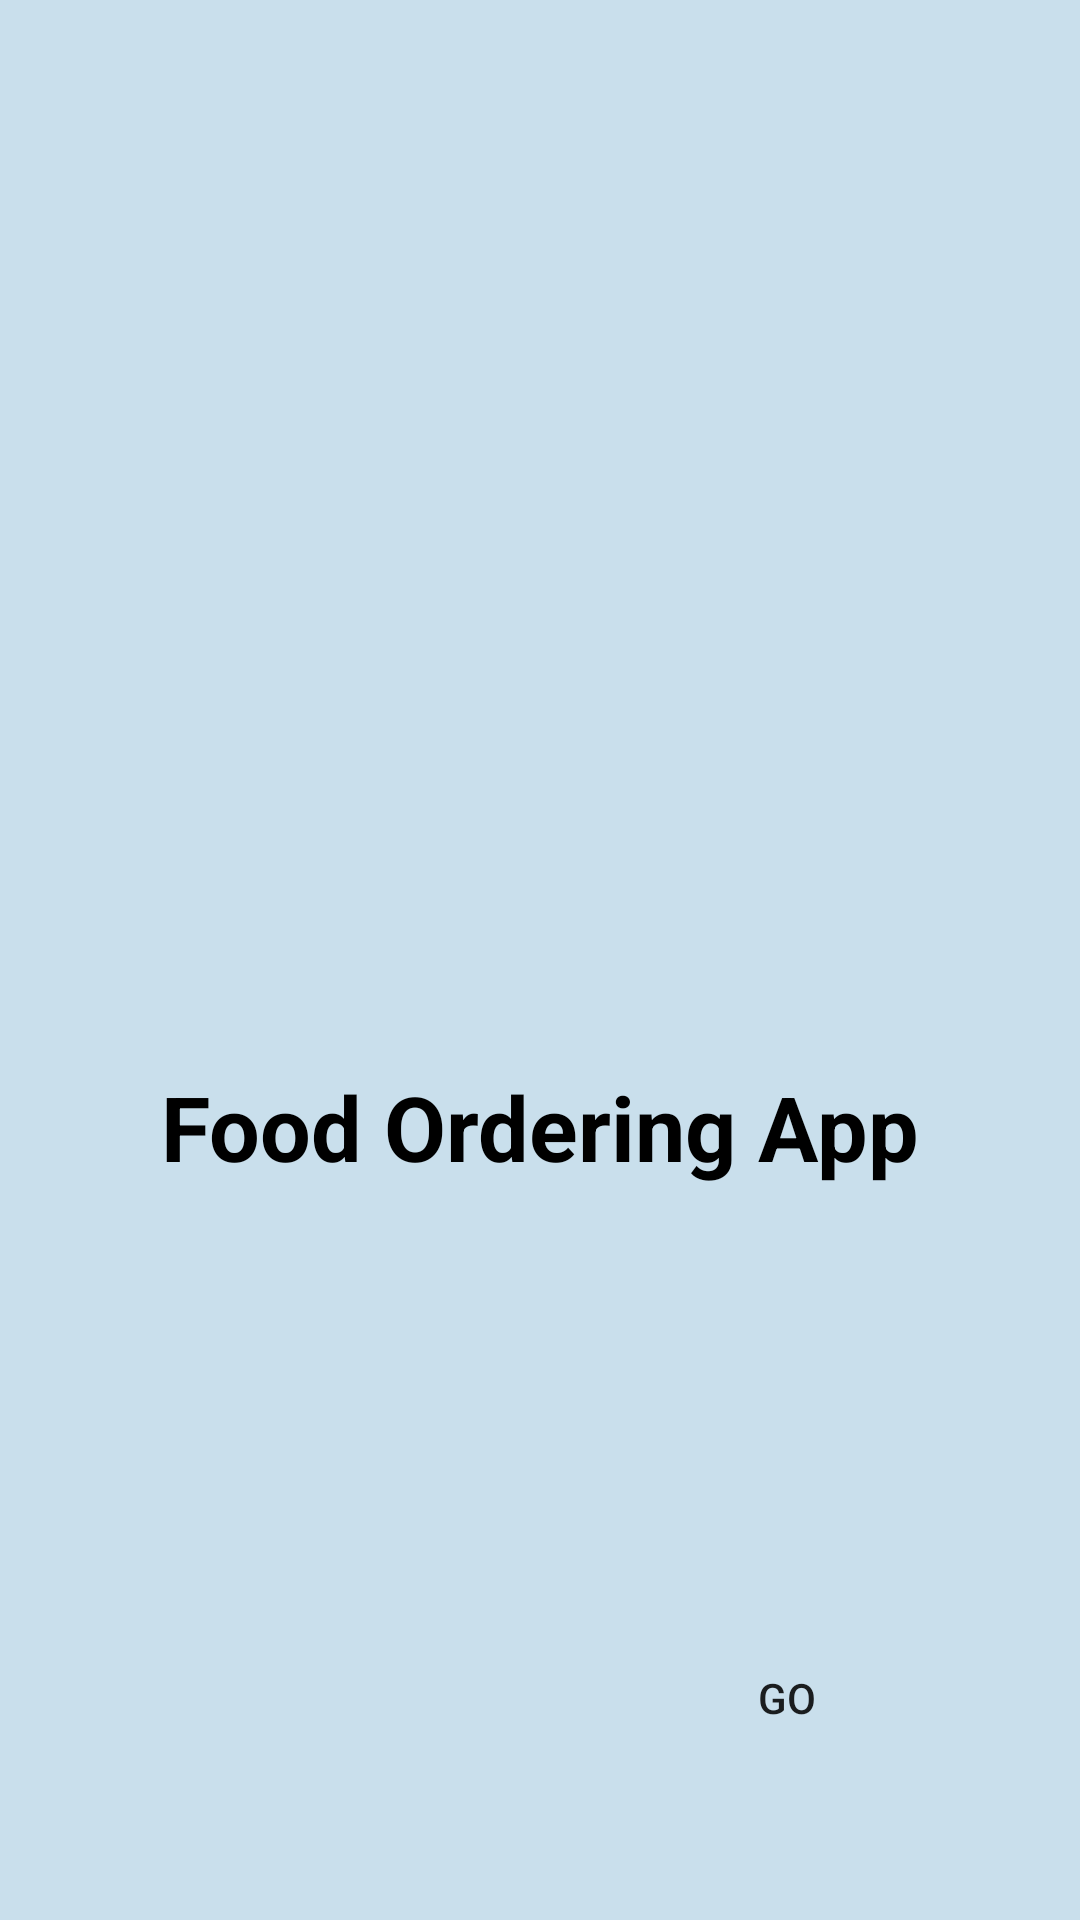

Reconstruct the res/layout file that produces this screen, plus the resources it refers to.
<!-- AndroidManifest.xml: application theme Theme.CalorieCare -->
<!-- res/layout/activity_home.xml -->
<?xml version="1.0" encoding="utf-8"?>
<androidx.constraintlayout.widget.ConstraintLayout xmlns:android="http://schemas.android.com/apk/res/android"
    xmlns:app="http://schemas.android.com/apk/res-auto"
    xmlns:tools="http://schemas.android.com/tools"
    android:layout_width="match_parent"
    android:layout_height="match_parent"
    android:background="#C9DFEC"
    tools:context=".MainActivity">

    <TextView
        android:id="@+id/textView"
        android:layout_width="wrap_content"
        android:layout_height="wrap_content"
        android:text="Food Ordering App"
        android:textColor="#000000"
        android:textSize="30sp"
        android:textStyle="bold"
        app:layout_constraintBottom_toBottomOf="parent"
        app:layout_constraintLeft_toLeftOf="parent"
        app:layout_constraintRight_toRightOf="parent"
        app:layout_constraintTop_toTopOf="@+id/guideline3"
        app:layout_constraintVertical_bias="0.25" />

    <androidx.constraintlayout.widget.Guideline
        android:id="@+id/guideline2"
        android:layout_width="wrap_content"
        android:layout_height="wrap_content"
        android:orientation="vertical"
        app:layout_constraintGuide_begin="205dp" />

    <androidx.constraintlayout.widget.Guideline
        android:id="@+id/guideline3"
        android:layout_width="wrap_content"
        android:layout_height="wrap_content"
        android:orientation="horizontal"
        app:layout_constraintGuide_end="366dp" />

    <ImageView
        android:id="@+id/imageView"
        android:layout_width="230dp"
        android:layout_height="230dp"
        app:layout_constraintBottom_toTopOf="@+id/guideline3"
        app:layout_constraintEnd_toEndOf="parent"
        app:layout_constraintStart_toStartOf="parent"
        app:layout_constraintTop_toTopOf="parent"
        app:layout_constraintVertical_bias="0.75"
        app:srcCompat="@drawable/home_healthy_lifestyle" />

    <Button
        android:id="@+id/btn_start"
        android:layout_width="wrap_content"
        android:layout_height="wrap_content"
        android:layout_marginBottom="50dp"
        android:background="@drawable/round_btn"
        android:text="Go"
        app:layout_constraintBottom_toBottomOf="parent"
        app:layout_constraintEnd_toEndOf="@+id/textView" />

    <ProgressBar
        android:id="@+id/progressBar3"
        style="?android:attr/progressBarStyle"
        android:layout_width="wrap_content"
        android:layout_height="wrap_content"
        android:visibility="gone"
        app:layout_constraintBottom_toBottomOf="parent"
        app:layout_constraintEnd_toEndOf="parent"
        app:layout_constraintStart_toStartOf="parent"
        app:layout_constraintTop_toTopOf="parent" />

</androidx.constraintlayout.widget.ConstraintLayout>
<!-- resources referenced by this layout -->
<resources>
  <style name="Theme.CalorieCare" parent="Theme.MaterialComponents.DayNight.NoActionBar">
          
          <item name="colorPrimary">@color/purple_500</item>
          <item name="colorPrimaryVariant">@color/purple_700</item>
          <item name="colorOnPrimary">@color/white</item>
          
          <item name="colorSecondary">@color/teal_200</item>
          <item name="colorSecondaryVariant">@color/teal_700</item>
          <item name="colorOnSecondary">@color/black</item>
          
          <item name="android:statusBarColor" tools:targetApi="l">?attr/colorPrimaryVariant</item>
          
      </style>
  <color name="purple_500">#FF6200EE</color>
  <color name="purple_700">#3D2D61</color>
  <color name="white">#FFFFFFFF</color>
  <color name="teal_200">#FF03DAC5</color>
  <color name="teal_700">#FF018786</color>
  <color name="black">#FF000000</color>
</resources>
